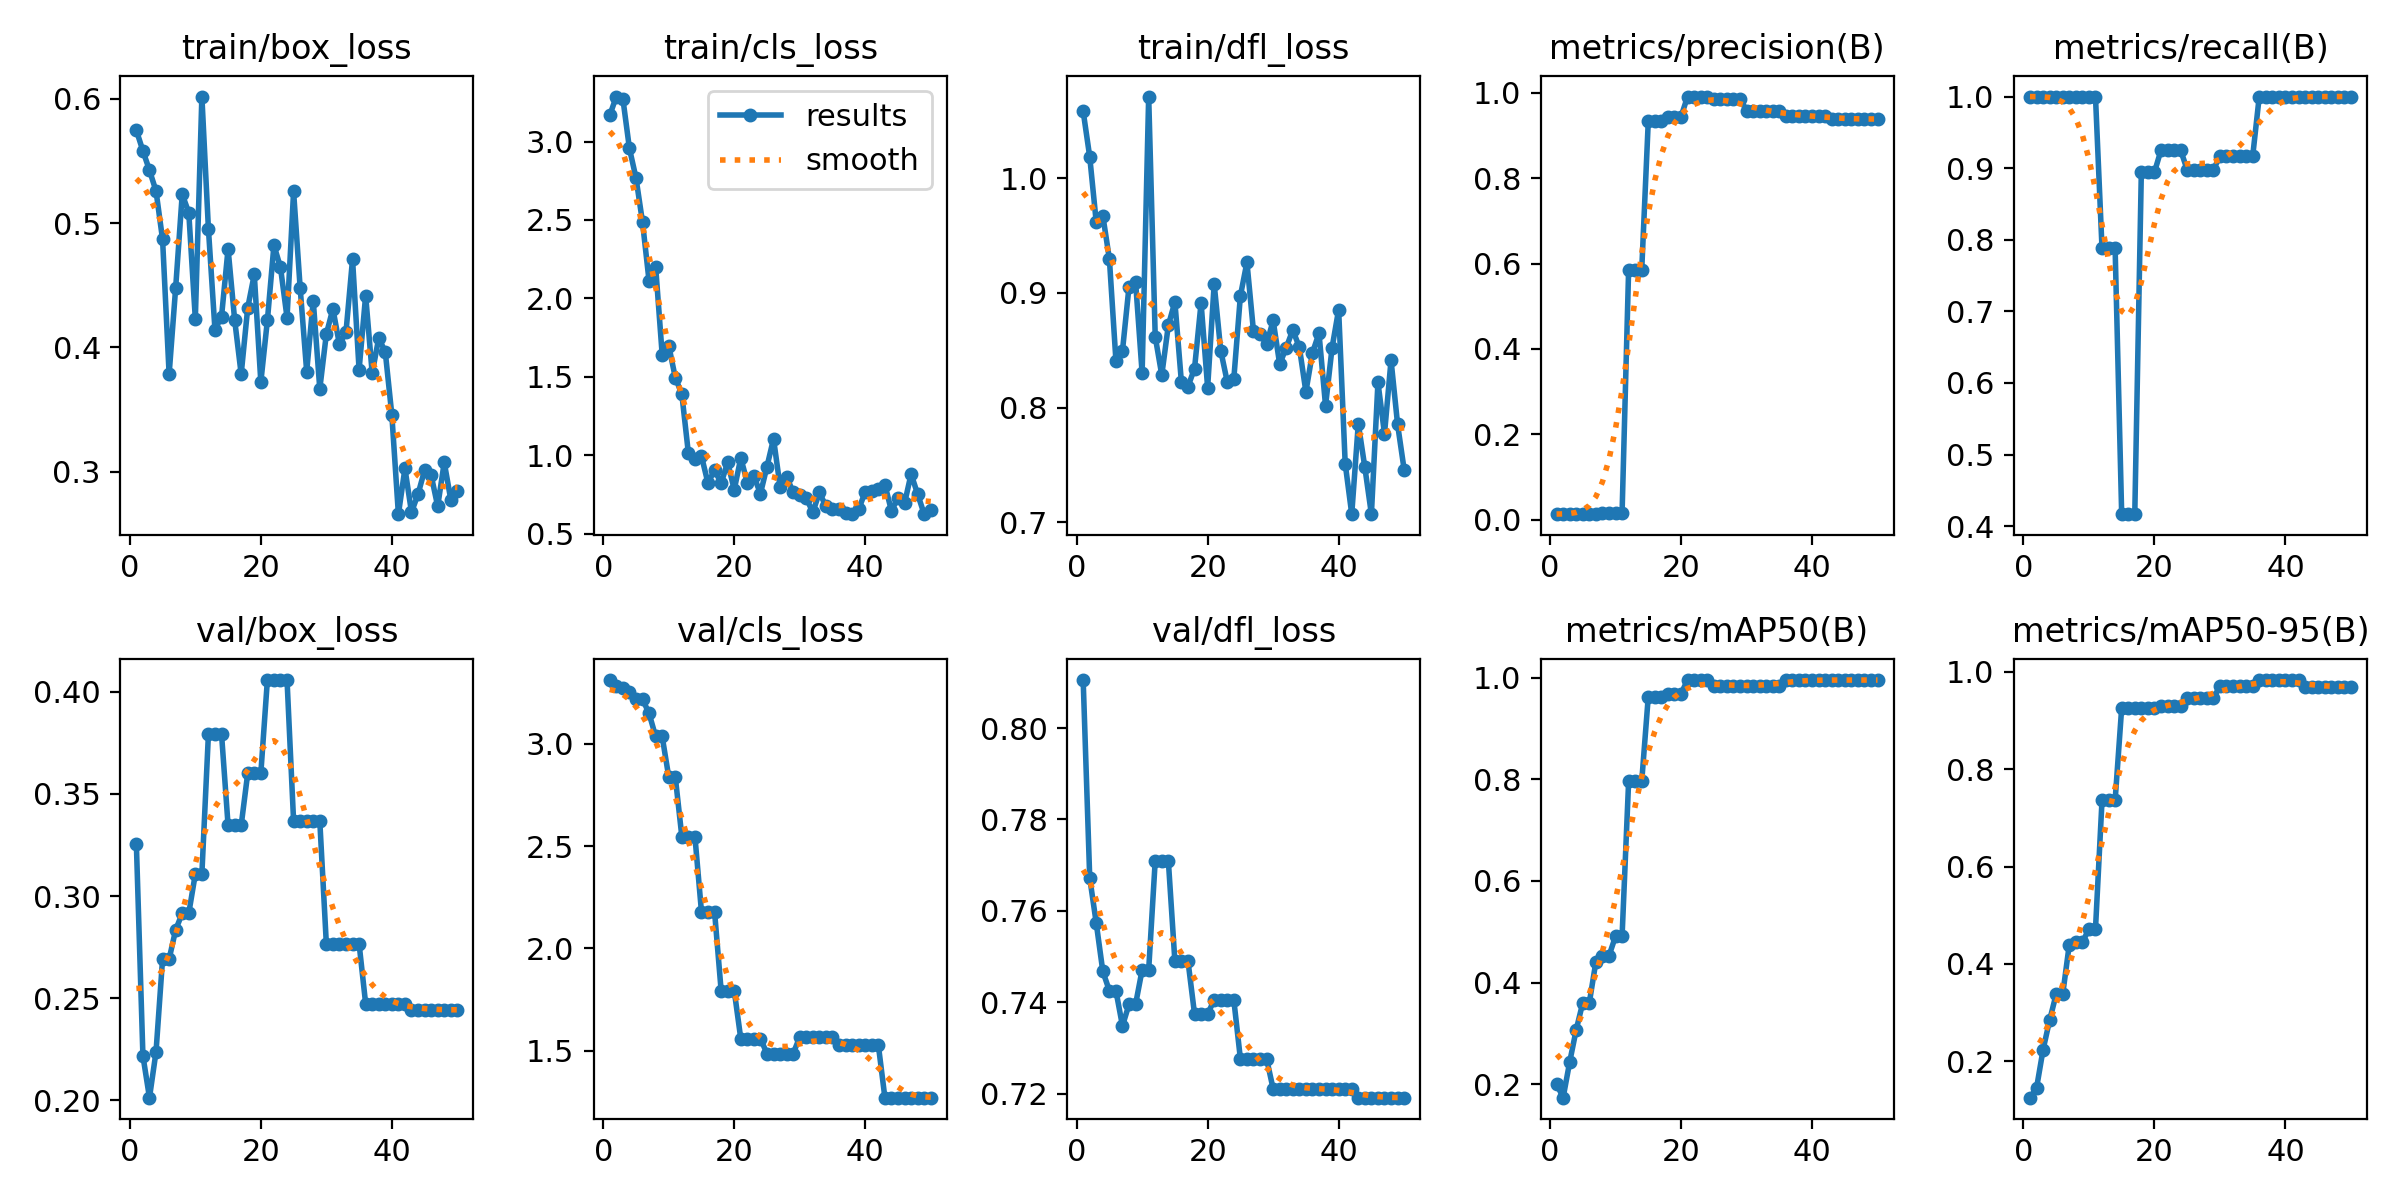

Data behind this chart, as committed beside it:
epoch, time, train/box_loss, train/cls_loss, train/dfl_loss, metrics/precision(B), metrics/recall(B), metrics/mAP50(B), metrics/mAP50-95(B), val/box_loss, val/cls_loss, val/dfl_loss, lr/pg0, lr/pg1, lr/pg2
1, 8.126, 0.5745, 3.167, 1.058, 0.01331, 1, 0.2012, 0.1254, 0.3253, 3.312, 0.8105, 1.667e-05, 1.667e-05, 1.667e-05
2, 16.01, 0.558, 3.287, 1.019, 0.01331, 1, 0.174, 0.1449, 0.2219, 3.281, 0.7672, 4.90198e-05, 4.90198e-05, 4.90198e-05
3, 24.52, 0.5424, 3.273, 0.9614, 0.01333, 1, 0.2439, 0.2239, 0.2014, 3.272, 0.7573, 8.00493e-05, 8.00493e-05, 8.00493e-05
4, 33.9, 0.5258, 2.956, 0.9673, 0.01343, 1, 0.3076, 0.2845, 0.2238, 3.254, 0.7468, 0.0001098, 0.0001098, 0.0001098
5, 43.52, 0.4868, 2.769, 0.9297, 0.01377, 1, 0.3605, 0.3379, 0.2692, 3.218, 0.7425, 0.0001381, 0.0001381, 0.0001381
6, 52.5, 0.3784, 2.486, 0.841, 0.01377, 1, 0.3605, 0.3379, 0.2692, 3.218, 0.7425, 0.0001652, 0.0001652, 0.0001652
7, 60.93, 0.448, 2.111, 0.8495, 0.01481, 1, 0.441, 0.4398, 0.2835, 3.149, 0.7349, 0.000191, 0.000191, 0.000191
8, 69.34, 0.5231, 2.203, 0.9055, 0.01563, 1, 0.4528, 0.4447, 0.2916, 3.036, 0.7396, 0.0002154, 0.0002154, 0.0002154
9, 78.18, 0.5083, 1.643, 0.9098, 0.01563, 1, 0.4528, 0.4447, 0.2916, 3.036, 0.7396, 0.0002385, 0.0002385, 0.0002385
10, 88.11, 0.4229, 1.7, 0.8301, 0.01616, 1, 0.4913, 0.4716, 0.3109, 2.839, 0.7471, 0.0002603, 0.0002603, 0.0002603
11, 95.8, 0.6017, 1.496, 1.071, 0.01616, 1, 0.4913, 0.4716, 0.3109, 2.839, 0.7471, 0.0002808, 0.0002808, 0.0002808
12, 105.8, 0.4952, 1.39, 0.8618, 0.5853, 0.7878, 0.7958, 0.736, 0.3794, 2.547, 0.771, 0.0002999, 0.0002999, 0.0002999
13, 116.2, 0.414, 1.014, 0.8284, 0.5853, 0.7878, 0.7958, 0.736, 0.3794, 2.547, 0.771, 0.0003177, 0.0003177, 0.0003177
14, 125.4, 0.4247, 0.9797, 0.8716, 0.5853, 0.7878, 0.7958, 0.736, 0.3794, 2.547, 0.771, 0.0003342, 0.0003342, 0.0003342
15, 134.3, 0.4792, 0.9952, 0.8921, 0.9336, 0.4167, 0.9626, 0.9259, 0.3346, 2.178, 0.749, 0.0003494, 0.0003494, 0.0003494
16, 145.8, 0.4223, 0.8214, 0.8219, 0.9336, 0.4167, 0.9626, 0.9259, 0.3346, 2.178, 0.749, 0.0003633, 0.0003633, 0.0003633
17, 153.7, 0.3784, 0.9085, 0.8183, 0.9336, 0.4167, 0.9626, 0.9259, 0.3346, 2.178, 0.749, 0.0003758, 0.0003758, 0.0003758
18, 160.6, 0.4318, 0.8208, 0.834, 0.9438, 0.8942, 0.9683, 0.925, 0.3601, 1.794, 0.7375, 0.0003871, 0.0003871, 0.0003871
19, 167.7, 0.4586, 0.9576, 0.8912, 0.9438, 0.8942, 0.9683, 0.925, 0.3601, 1.794, 0.7375, 0.000397, 0.000397, 0.000397
20, 174.5, 0.3721, 0.7802, 0.8174, 0.9438, 0.8942, 0.9683, 0.925, 0.3601, 1.794, 0.7375, 0.0004056, 0.0004056, 0.0004056
21, 181.8, 0.4216, 0.9834, 0.9077, 0.9909, 0.9251, 0.995, 0.9303, 0.4057, 1.558, 0.7405, 0.0004128, 0.0004128, 0.0004128
22, 192, 0.4821, 0.826, 0.8497, 0.9909, 0.9251, 0.995, 0.9303, 0.4057, 1.558, 0.7405, 0.0004188, 0.0004188, 0.0004188
23, 201.3, 0.4643, 0.8669, 0.8223, 0.9909, 0.9251, 0.995, 0.9303, 0.4057, 1.558, 0.7405, 0.0004234, 0.0004234, 0.0004234
24, 209.8, 0.4239, 0.7561, 0.8253, 0.9909, 0.9251, 0.995, 0.9303, 0.4057, 1.558, 0.7405, 0.0004267, 0.0004267, 0.0004267
25, 218.4, 0.5254, 0.9287, 0.8973, 0.9862, 0.8978, 0.9836, 0.9465, 0.3368, 1.486, 0.7277, 0.0004287, 0.0004287, 0.0004287
26, 226.3, 0.448, 1.106, 0.9266, 0.9862, 0.8978, 0.9836, 0.9465, 0.3368, 1.486, 0.7277, 0.0004293, 0.0004293, 0.0004293
27, 233.5, 0.3805, 0.8007, 0.8665, 0.9862, 0.8978, 0.9836, 0.9465, 0.3368, 1.486, 0.7277, 0.0004287, 0.0004287, 0.0004287
28, 242.7, 0.4375, 0.8639, 0.864, 0.9862, 0.8978, 0.9836, 0.9465, 0.3368, 1.486, 0.7277, 0.0004267, 0.0004267, 0.0004267
29, 250.8, 0.3666, 0.7637, 0.8552, 0.9862, 0.8978, 0.9836, 0.9465, 0.3368, 1.486, 0.7277, 0.0004234, 0.0004234, 0.0004234
30, 259.9, 0.4106, 0.7499, 0.8759, 0.9579, 0.9167, 0.9836, 0.9703, 0.2767, 1.566, 0.7211, 0.0004188, 0.0004188, 0.0004188
31, 267.9, 0.431, 0.7263, 0.8378, 0.9579, 0.9167, 0.9836, 0.9703, 0.2767, 1.566, 0.7211, 0.0004128, 0.0004128, 0.0004128
32, 276.7, 0.4023, 0.6377, 0.8522, 0.9579, 0.9167, 0.9836, 0.9703, 0.2767, 1.566, 0.7211, 0.0004056, 0.0004056, 0.0004056
33, 285.1, 0.4123, 0.7634, 0.8676, 0.9579, 0.9167, 0.9836, 0.9703, 0.2767, 1.566, 0.7211, 0.000397, 0.000397, 0.000397
34, 294.6, 0.4708, 0.6757, 0.8527, 0.9579, 0.9167, 0.9836, 0.9703, 0.2767, 1.566, 0.7211, 0.0003871, 0.0003871, 0.0003871
35, 303.3, 0.382, 0.6577, 0.8137, 0.9579, 0.9167, 0.9836, 0.9703, 0.2767, 1.566, 0.7211, 0.0003759, 0.0003759, 0.0003759
36, 312.6, 0.4416, 0.6562, 0.8477, 0.9459, 1, 0.995, 0.9832, 0.2474, 1.527, 0.7211, 0.0003634, 0.0003634, 0.0003634
37, 321.2, 0.3791, 0.6316, 0.8648, 0.9459, 1, 0.995, 0.9832, 0.2474, 1.527, 0.7211, 0.0003495, 0.0003495, 0.0003495
38, 329.7, 0.4075, 0.6252, 0.8016, 0.9459, 1, 0.995, 0.9832, 0.2474, 1.527, 0.7211, 0.0003343, 0.0003343, 0.0003343
39, 339.1, 0.3962, 0.6562, 0.8523, 0.9459, 1, 0.995, 0.9832, 0.2474, 1.527, 0.7211, 0.0003178, 0.0003178, 0.0003178
40, 347.6, 0.3455, 0.7683, 0.8854, 0.9459, 1, 0.995, 0.9832, 0.2474, 1.527, 0.7211, 0.0003, 0.0003, 0.0003
41, 356, 0.2658, 0.7701, 0.7512, 0.9459, 1, 0.995, 0.9832, 0.2474, 1.527, 0.7211, 0.0002809, 0.0002809, 0.0002809
42, 364.3, 0.3025, 0.7877, 0.7072, 0.9459, 1, 0.995, 0.9832, 0.2474, 1.527, 0.7211, 0.0002604, 0.0002604, 0.0002604
43, 372.3, 0.2674, 0.8132, 0.7859, 0.9382, 1, 0.995, 0.9696, 0.2444, 1.27, 0.7191, 0.0002386, 0.0002386, 0.0002386
44, 380.5, 0.2819, 0.646, 0.7479, 0.9382, 1, 0.995, 0.9696, 0.2444, 1.27, 0.7191, 0.0002155, 0.0002155, 0.0002155
45, 387.7, 0.3011, 0.7297, 0.7071, 0.9382, 1, 0.995, 0.9696, 0.2444, 1.27, 0.7191, 0.0001911, 0.0001911, 0.0001911
46, 395, 0.2971, 0.694, 0.8219, 0.9382, 1, 0.995, 0.9696, 0.2444, 1.27, 0.7191, 0.0001654, 0.0001654, 0.0001654
47, 402.3, 0.2721, 0.8811, 0.7772, 0.9382, 1, 0.995, 0.9696, 0.2444, 1.27, 0.7191, 0.0001383, 0.0001383, 0.0001383
48, 408.9, 0.3075, 0.7527, 0.8412, 0.9382, 1, 0.995, 0.9696, 0.2444, 1.27, 0.7191, 0.0001099, 0.0001099, 0.0001099
49, 416.2, 0.2774, 0.6251, 0.7853, 0.9382, 1, 0.995, 0.9696, 0.2444, 1.27, 0.7191, 8.02027e-05, 8.02027e-05, 8.02027e-05
50, 423.2, 0.2843, 0.6494, 0.7459, 0.9382, 1, 0.995, 0.9696, 0.2444, 1.27, 0.7191, 4.91798e-05, 4.91798e-05, 4.91798e-05
